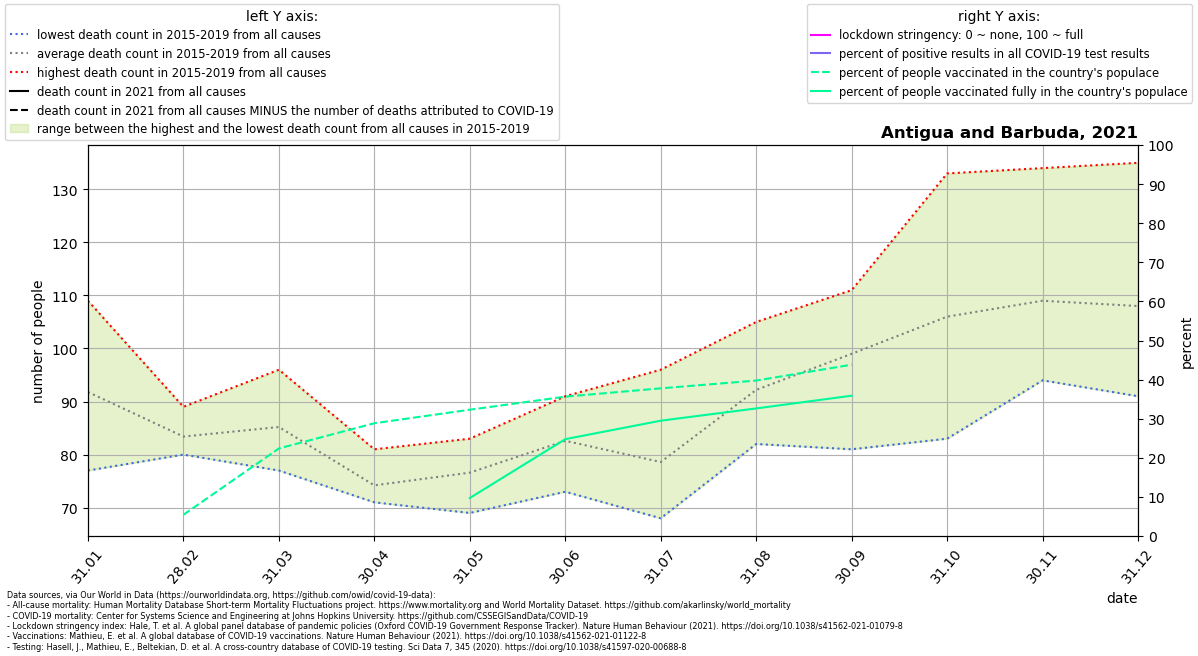

Data behind this chart, as committed beside it:
location, date, time, time_unit, deaths_2010_all_ages, deaths_2011_all_ages, deaths_2012_all_ages, deaths_2013_all_ages, deaths_2014_all_ages, deaths_2015_all_ages, deaths_2016_all_ages, deaths_2017_all_ages, deaths_2018_all_ages, deaths_2019_all_ages, deaths_2020_all_ages, deaths_2021_all_ages, new_deaths, new_cases_smoothed, new_tests_smoothed, stringency_index, people_vaccinated, people_fully_vaccinated, population, positive_test_percent
Antigua and Barbuda, 2021-01-31, 1, monthly, , , , , , 109.0, 95.0, 77.0, 79.0, 99.0, 104.0, , 2.0, 1.862, , , , , 98728, 
Antigua and Barbuda, 2021-02-28, 2, monthly, , , , , , 84.0, 89.0, 80.0, 83.0, 81.0, 77.0, , 7.0, 16.59, , , 5370, , 98728, 
Antigua and Barbuda, 2021-03-31, 3, monthly, , , , , , 91.0, 96.0, 82.0, 77.0, 80.0, 74.0, , 14.0, 14.42, , , 22116, , 98728, 
Antigua and Barbuda, 2021-04-30, 4, monthly, , , , , , 81.0, 76.0, 72.0, 71.0, 71.0, 78.0, , 4.0, 3.462, , , 28481, , 98728, 
Antigua and Barbuda, 2021-05-31, 5, monthly, , , , , , 75.0, 78.0, 69.0, 78.0, 83.0, 85.0, , 10.0, 0.9263, , , 31896, 9605, 98728, 
Antigua and Barbuda, 2021-06-30, 6, monthly, , , , , , 87.0, 73.0, 89.0, 73.0, 91.0, 86.0, , 0.0, 0.1428, , , 35193, 24464, 98728, 
Antigua and Barbuda, 2021-07-31, 7, monthly, , , , , , 96.0, 71.0, 68.0, 70.0, 88.0, 77.0, , 1.0, 0.9034, , , 37293, 29122, 98728, 
Antigua and Barbuda, 2021-08-31, 8, monthly, , , , , , 97.0, 105.0, 82.0, 89.0, 88.0, 89.0, , 1.0, 11.4, , , 39257, 32220, 98728, 
Antigua and Barbuda, 2021-09-30, 9, monthly, , , , , , 98.0, 103.0, 111.0, 81.0, 102.0, 116.0, , 11.0, 41.52, , , 43264, 35435, 98728, 
Antigua and Barbuda, 2021-10-31, 10, monthly, , , , , , 112.0, 83.0, 133.0, 95.0, 107.0, 129.0, , , , , , , , , 
Antigua and Barbuda, 2021-11-30, 11, monthly, , , , , , 94.0, 103.0, 134.0, 113.0, 101.0, 112.0, , , , , , , , , 
Antigua and Barbuda, 2021-12-31, 12, monthly, , , , , , 135.0, 91.0, 111.0, 106.0, 97.0, 114.0, , , , , , , , , 
